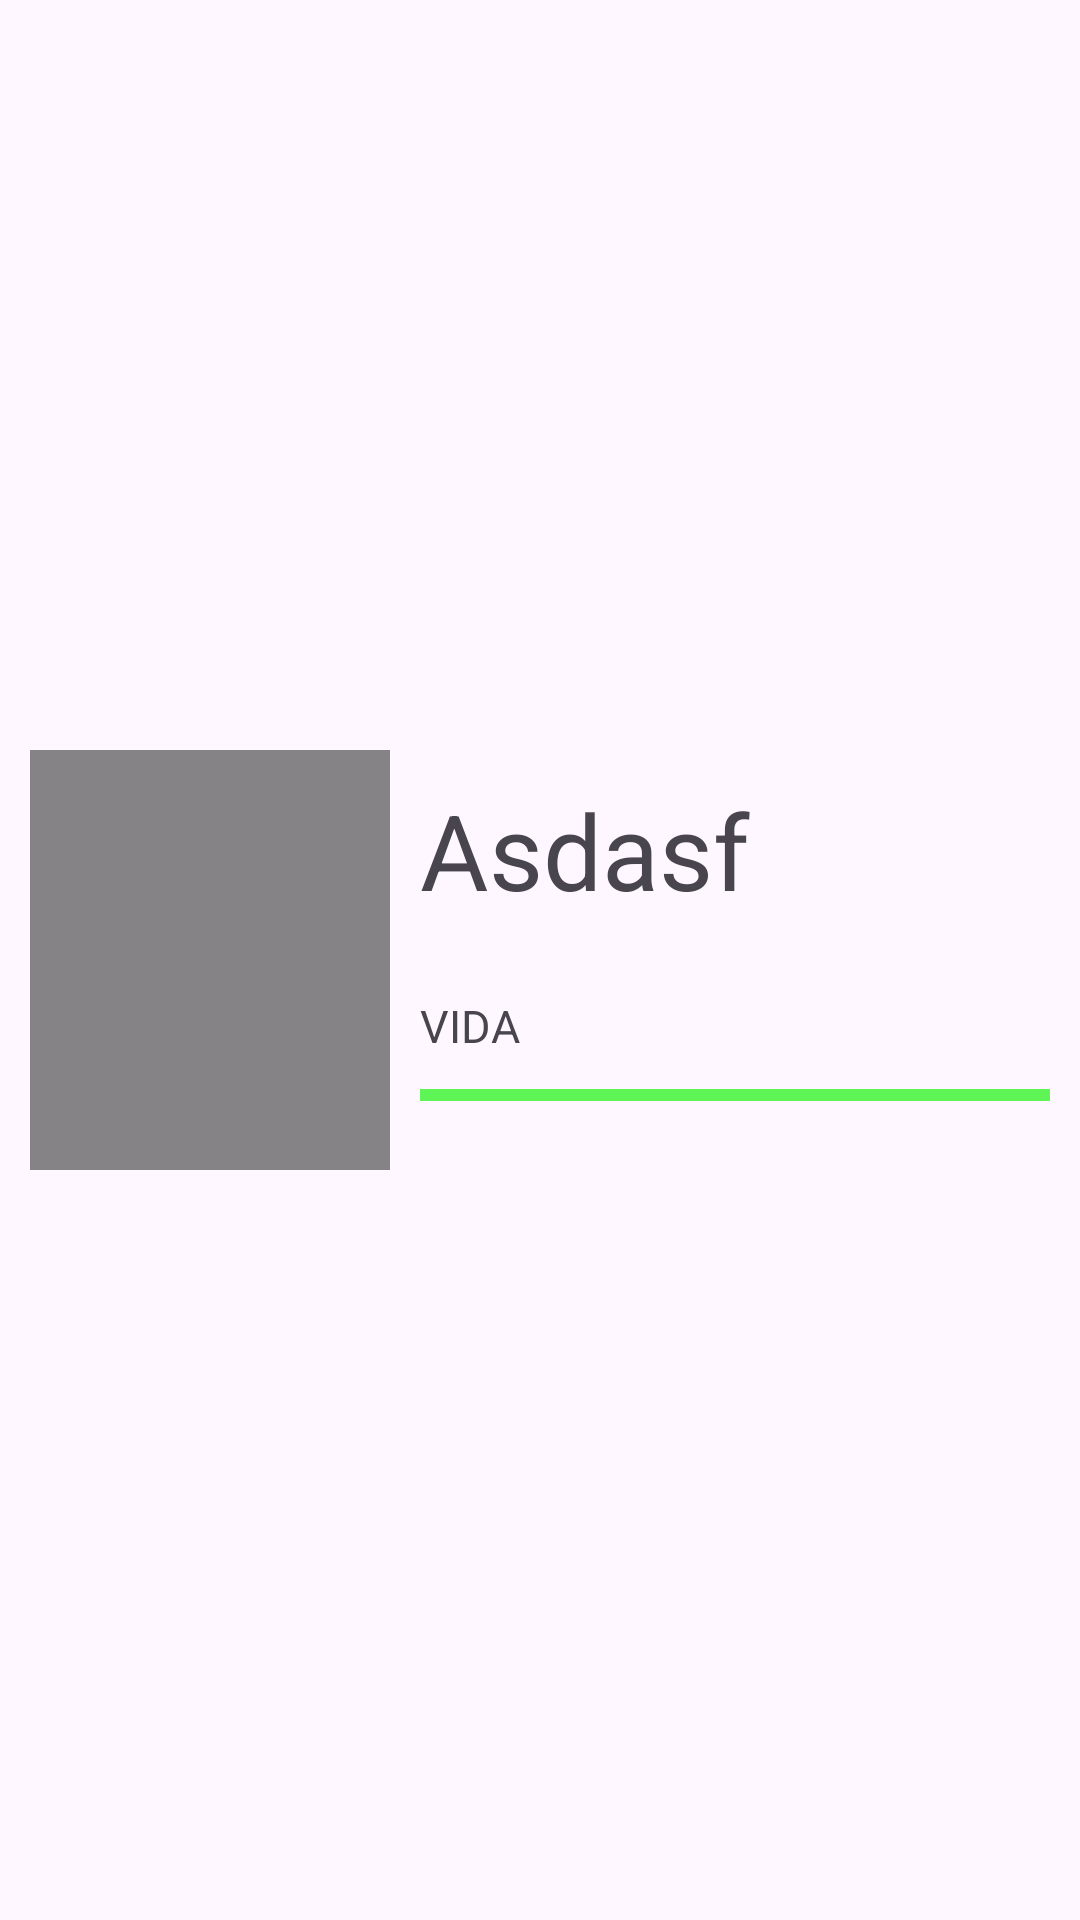

Here is an Android app screen rendered from its layout file. Give the layout XML and the strings, colors and styles it references.
<!-- AndroidManifest.xml: application theme Theme.Android_DragonBall -->
<!-- res/layout/heroe_cell.xml -->
<?xml version="1.0" encoding="utf-8"?>
<androidx.constraintlayout.widget.ConstraintLayout xmlns:android="http://schemas.android.com/apk/res/android"
    android:layout_width="match_parent"
    android:layout_height="wrap_content"
    android:layout_margin="15dp"
    xmlns:app="http://schemas.android.com/apk/res-auto">

    <TextView
        android:id="@+id/heroeName"
        android:layout_width="0dp"
        android:layout_height="wrap_content"
        android:text="Asdasf"
        android:layout_marginVertical="10dp"
        android:textSize="35sp"
        android:layout_marginHorizontal="10dp"
        app:layout_constraintTop_toTopOf="@id/heroeImage"
        app:layout_constraintStart_toEndOf="@id/heroeImage"
        app:layout_constraintEnd_toEndOf="parent"
        />
    <TextView
        android:id="@+id/heroeLife"
        android:layout_width="0dp"
        android:layout_height="wrap_content"
        android:text="VIDA"
        android:textSize="15sp"
        app:layout_constraintStart_toEndOf="@id/heroeImage"
        app:layout_constraintEnd_toEndOf="parent"
        app:layout_constraintTop_toBottomOf="@id/heroeName"
        android:layout_marginHorizontal="10dp"
        android:layout_marginVertical="25dp"/>


    <ImageView
        android:id="@+id/heroeImage"
        android:layout_width="120dp"
        android:layout_height="140dp"
        app:layout_constraintStart_toStartOf="parent"
        app:layout_constraintTop_toTopOf="parent"
        app:layout_constraintBottom_toBottomOf="parent"
        android:layout_margin="10dp"
        android:background="@color/lighGrey"
        />

    <ProgressBar
        android:id="@+id/lifeBar"
        android:layout_width="0dp"
        android:layout_height="wrap_content"
        style="?android:attr/progressBarStyleHorizontal"
        app:layout_constraintStart_toEndOf="@id/heroeImage"
        app:layout_constraintTop_toBottomOf="@id/heroeLife"
        app:layout_constraintEnd_toEndOf="parent"
        android:progressBackgroundTint="@color/flashGreen"
        android:progressBackgroundTintMode="screen"
        android:layout_marginHorizontal="10dp"
        android:layout_marginVertical="5dp"/>

</androidx.constraintlayout.widget.ConstraintLayout>
<!-- resources referenced by this layout -->
<resources>
  <color name="flashGreen">#29F11B</color>
  <color name="lighGrey">#C4616161</color>
  <style name="Theme.Android_DragonBall" parent="Base.Theme.Android_DragonBall" />
  <style name="Base.Theme.Android_DragonBall" parent="Theme.Material3.DayNight.NoActionBar">
          
          
      </style>
</resources>
